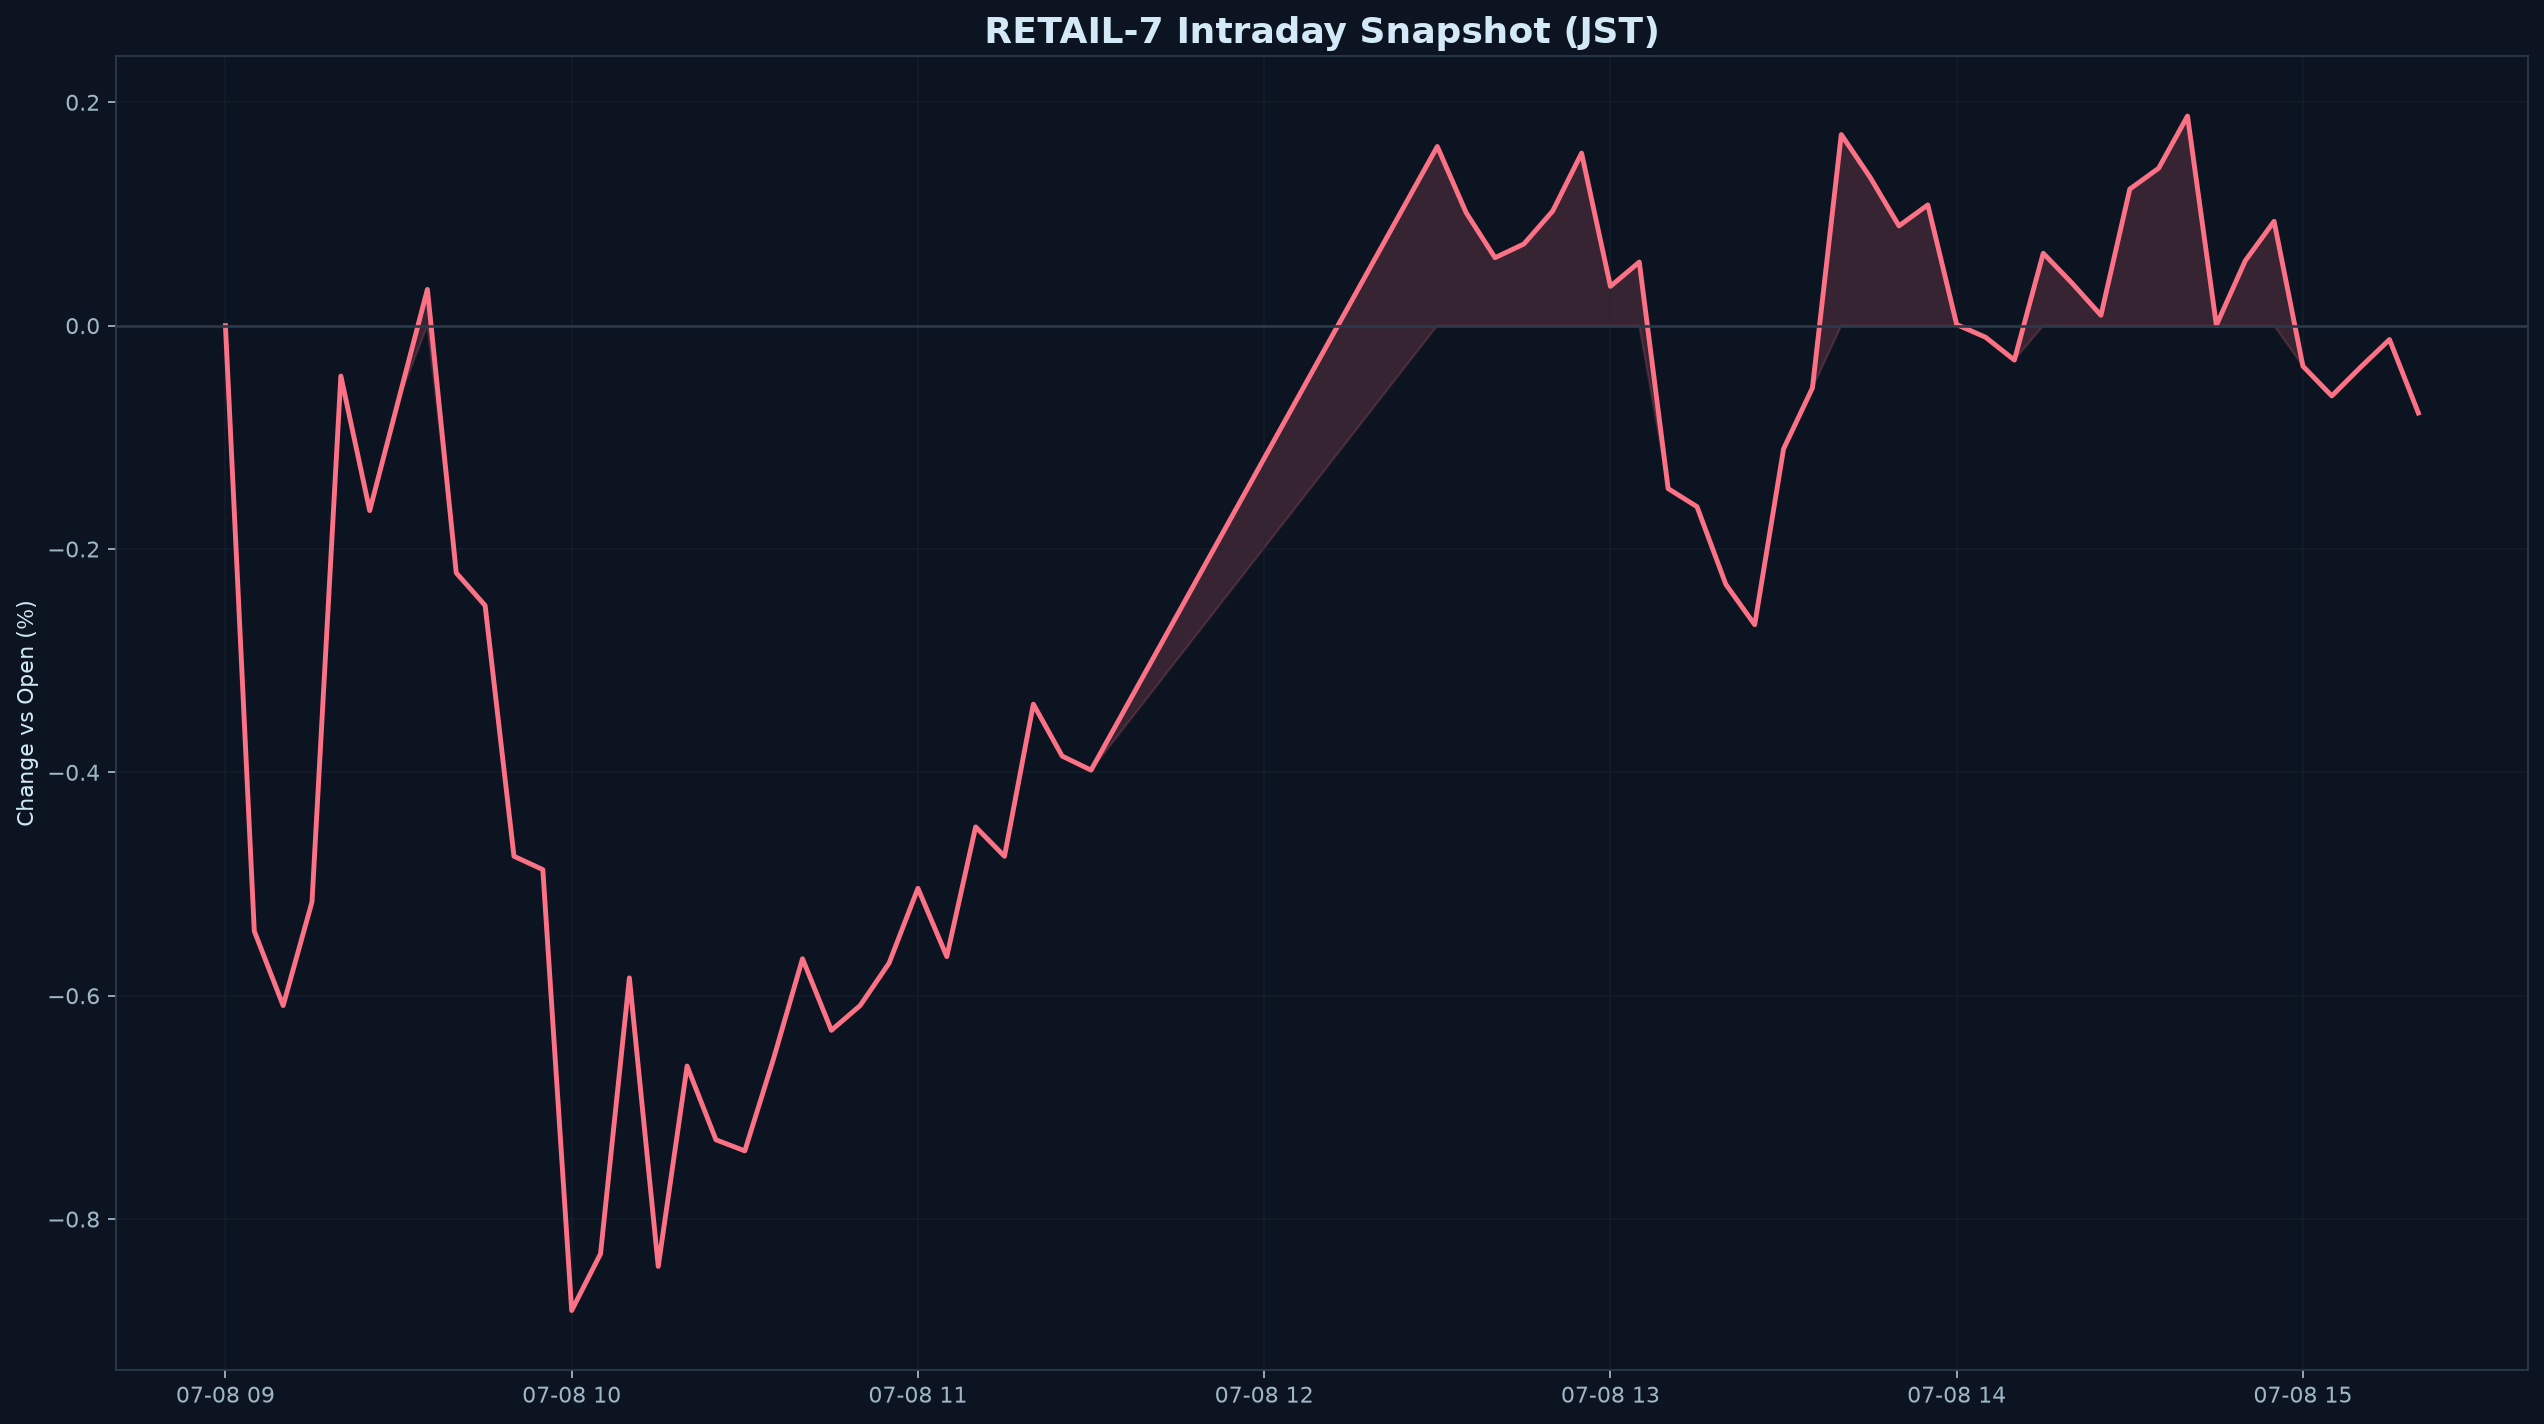

Data behind this chart, as committed beside it:
datetime_jst, pct
2026-07-08 09:00:00+09:00, 0.000000
2026-07-08 09:05:00+09:00, -0.5421
2026-07-08 09:10:00+09:00, -0.6089
2026-07-08 09:15:00+09:00, -0.516
2026-07-08 09:20:00+09:00, -0.04512
2026-07-08 09:25:00+09:00, -0.1656
2026-07-08 09:30:00+09:00, -0.06639
2026-07-08 09:35:00+09:00, 0.03245
2026-07-08 09:40:00+09:00, -0.2214
2026-07-08 09:45:00+09:00, -0.2506
2026-07-08 09:50:00+09:00, -0.4751
2026-07-08 09:55:00+09:00, -0.4871
2026-07-08 10:00:00+09:00, -0.8819
2026-07-08 10:05:00+09:00, -0.8311
2026-07-08 10:10:00+09:00, -0.584
2026-07-08 10:15:00+09:00, -0.8424
2026-07-08 10:20:00+09:00, -0.663
2026-07-08 10:25:00+09:00, -0.729
2026-07-08 10:30:00+09:00, -0.7389
2026-07-08 10:35:00+09:00, -0.656
2026-07-08 10:40:00+09:00, -0.5669
2026-07-08 10:45:00+09:00, -0.631
2026-07-08 10:50:00+09:00, -0.6088
2026-07-08 10:55:00+09:00, -0.5708
2026-07-08 11:00:00+09:00, -0.5038
2026-07-08 11:05:00+09:00, -0.565
2026-07-08 11:10:00+09:00, -0.4489
2026-07-08 11:15:00+09:00, -0.4752
2026-07-08 11:20:00+09:00, -0.3389
2026-07-08 11:25:00+09:00, -0.3855
2026-07-08 11:30:00+09:00, -0.398
2026-07-08 12:30:00+09:00, 0.1604
2026-07-08 12:35:00+09:00, 0.1011
2026-07-08 12:40:00+09:00, 0.06084
2026-07-08 12:45:00+09:00, 0.0731
2026-07-08 12:50:00+09:00, 0.1026
2026-07-08 12:55:00+09:00, 0.1545
2026-07-08 13:00:00+09:00, 0.03521
2026-07-08 13:05:00+09:00, 0.05693
2026-07-08 13:10:00+09:00, -0.1459
2026-07-08 13:15:00+09:00, -0.1621
2026-07-08 13:20:00+09:00, -0.2317
2026-07-08 13:25:00+09:00, -0.2678
2026-07-08 13:30:00+09:00, -0.1104
2026-07-08 13:35:00+09:00, -0.05587
2026-07-08 13:40:00+09:00, 0.1711
2026-07-08 13:45:00+09:00, 0.1328
2026-07-08 13:50:00+09:00, 0.08932
2026-07-08 13:55:00+09:00, 0.1081
2026-07-08 14:00:00+09:00, 0.000990
2026-07-08 14:05:00+09:00, -0.0104
2026-07-08 14:10:00+09:00, -0.03083
2026-07-08 14:15:00+09:00, 0.06481
2026-07-08 14:20:00+09:00, 0.03798
2026-07-08 14:25:00+09:00, 0.009277
2026-07-08 14:30:00+09:00, 0.1223
2026-07-08 14:35:00+09:00, 0.141
2026-07-08 14:40:00+09:00, 0.1877
2026-07-08 14:45:00+09:00, 0.000366
2026-07-08 14:50:00+09:00, 0.05804
... 6 more rows
